The GitHub repository binetouwahab/smart_waste_images contains a labelled image folder "split" with 6 categories: cardboard, glass, metal, paper, plastic, trash. Examples follow, each with its label.

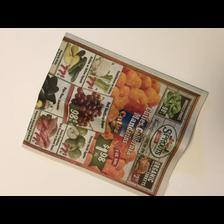
Label: paper

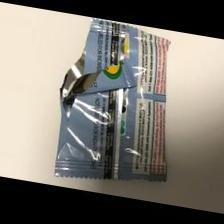
Label: trash

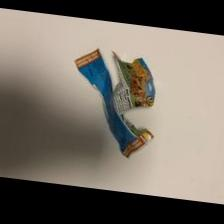
Label: trash

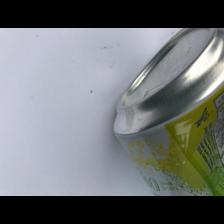
Label: metal

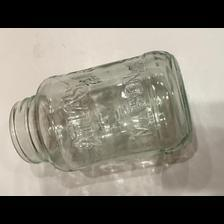
Label: glass

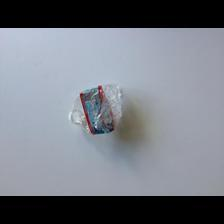
Label: plastic
